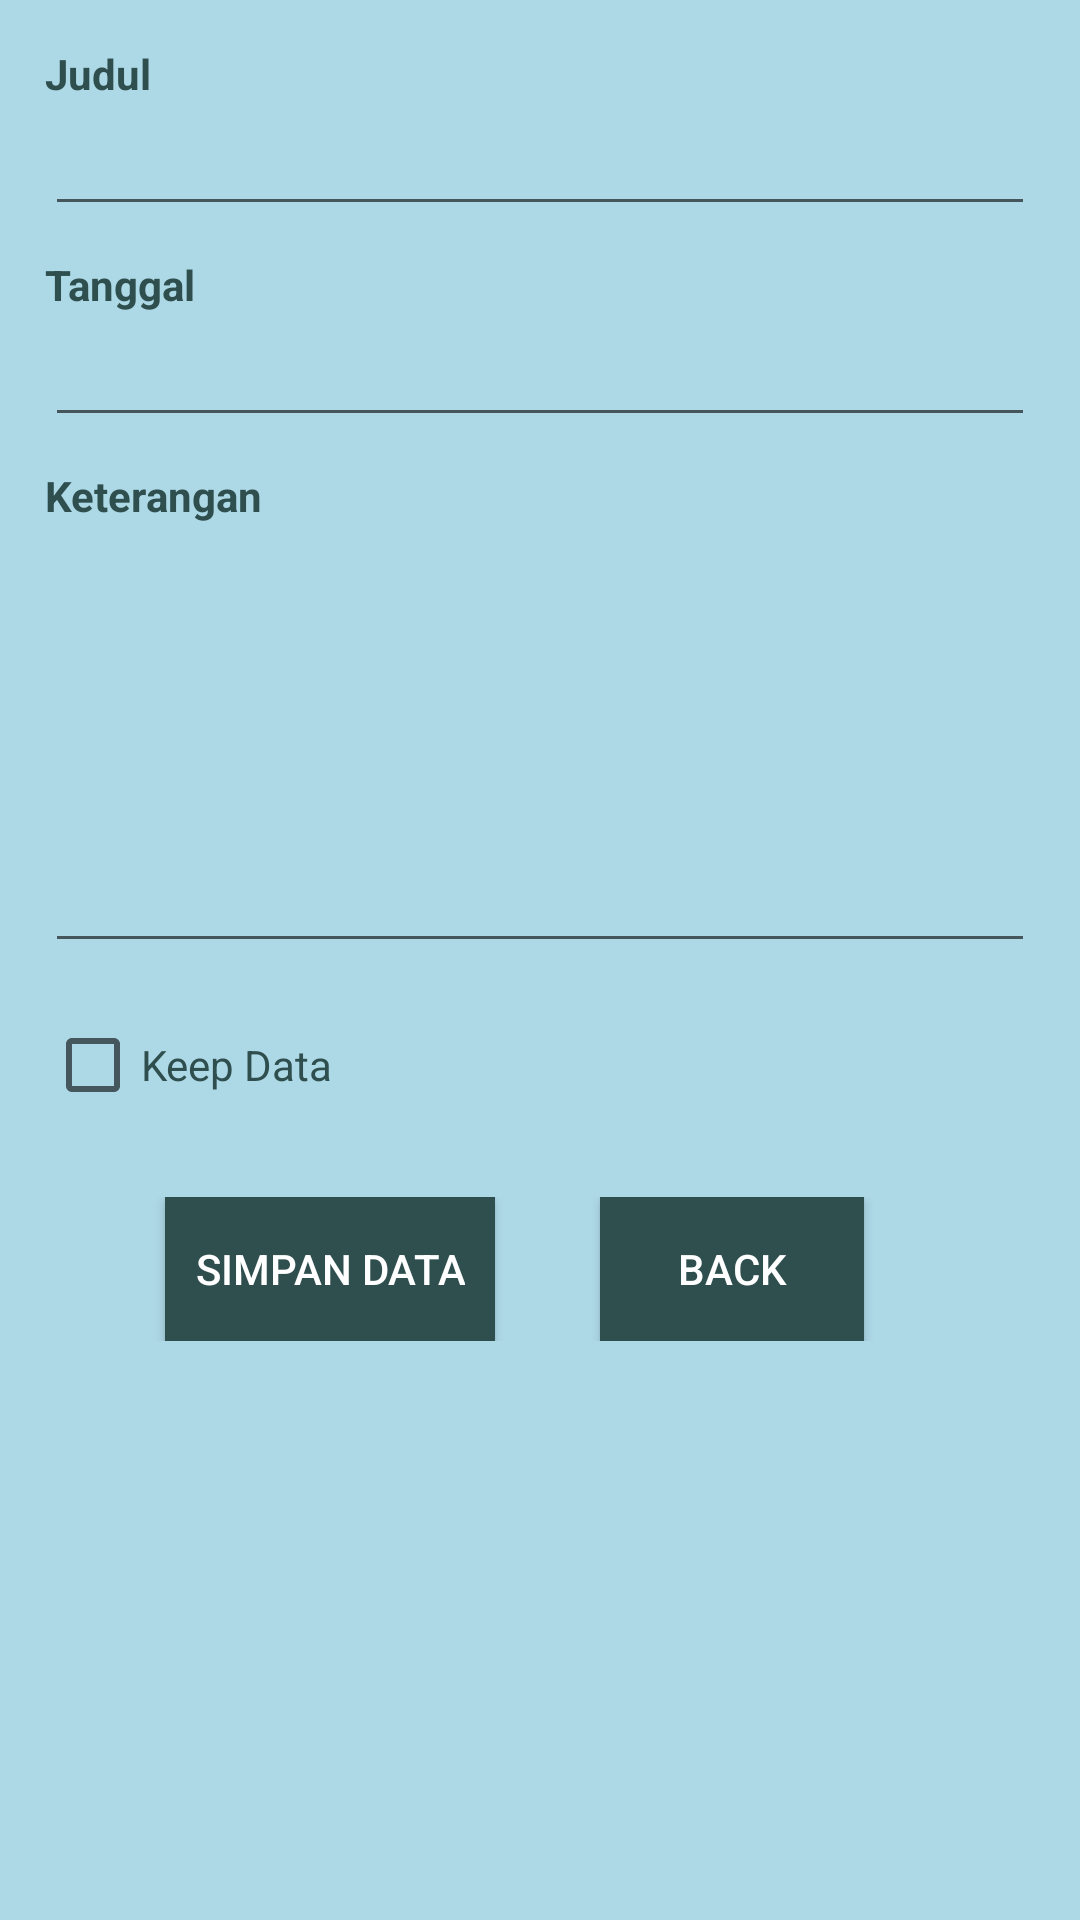

Android layout source for this screen:
<!-- AndroidManifest.xml: application theme AppTheme -->
<!-- res/layout/activity_new_memo.xml -->
<?xml version="1.0" encoding="utf-8"?>
<LinearLayout xmlns:android="http://schemas.android.com/apk/res/android"
    android:layout_width="match_parent"
    android:layout_height="match_parent"
    xmlns:tools="http://schemas.android.com/tools"
    android:orientation="vertical"
        android:background="#ADD8E6">

    <ScrollView
        android:layout_width="match_parent"
        android:layout_height="match_parent"
        android:padding="15dp"
        android:clipToPadding="false"
        android:scrollbars="none">

        <LinearLayout
            android:layout_width="match_parent"
            android:layout_height="wrap_content"
            android:orientation="vertical">

            <TextView
                android:layout_width="match_parent"
                android:layout_height="wrap_content"
                android:text="Judul"
                android:textColor="#2F4F4F"
                android:textSize="14sp"
                android:textStyle="bold"
                tools:textSize="14sp"/>

            <EditText
                android:id="@+id/et_judul"
                android:layout_width="match_parent"
                android:layout_height="wrap_content"
                android:inputType="textNoSuggestions"
                android:textColor="#2F4F4F"/>

            <TextView
                android:layout_width="match_parent"
                android:layout_height="wrap_content"
                android:layout_marginTop="10sp"
                android:text="Tanggal"
                android:textColor="#2F4F4F"
                android:textSize="14sp"
                android:textStyle="bold"
                tools:textSize="14sp"/>

            <EditText
                android:id="@+id/et_tanggal"
                android:layout_width="match_parent"
                android:layout_height="wrap_content"
                android:textColor="#2F4F4F"
                android:inputType="textNoSuggestions"/>

            <TextView
                android:layout_width="match_parent"
                android:layout_height="wrap_content"
                android:layout_marginTop="10sp"
                android:text="Keterangan"
                android:textColor="#2F4F4F"
                android:textSize="14sp"
                android:textStyle="bold"
                tools:textSize="14sp"/>

            <EditText
                android:id="@+id/et_keterangan"
                android:layout_width="match_parent"
                android:layout_height="wrap_content"
                android:gravity="left"
                android:textColor="#2F4F4F"
                android:lines="6"/>

            <CheckBox
                android:id="@+id/keepData"
                android:layout_width="wrap_content"
                android:layout_height="wrap_content"
                android:layout_marginTop="10dp"
                android:text="Keep Data"
                android:textColor="#2F4F4F"/>

            <LinearLayout
                android:layout_width="match_parent"
                android:layout_height="wrap_content"
                android:layout_marginTop="20dp"
                android:orientation="horizontal">

                <Button
                    android:id="@+id/btn_tambah"
                    android:layout_width="wrap_content"
                    android:layout_height="wrap_content"
                    android:layout_marginRight="5dp"
                    android:layout_marginLeft="40sp"
                    android:background="#2F4F4F"
                    android:text="SIMPAN DATA"
                    android:textColor="@android:color/white"
                    android:padding="10dp"/>

                <Button
                    android:id="@+id/btn_kembali"
                    android:layout_width="wrap_content"
                    android:layout_height="wrap_content"
                    android:text="BACK"
                    android:layout_marginLeft="30sp"
                    android:textColor="@android:color/white"
                    android:background="#2F4F4F"/>
            </LinearLayout>

        </LinearLayout>

    </ScrollView>

</LinearLayout>
<!-- resources referenced by this layout -->
<resources>

</resources>
